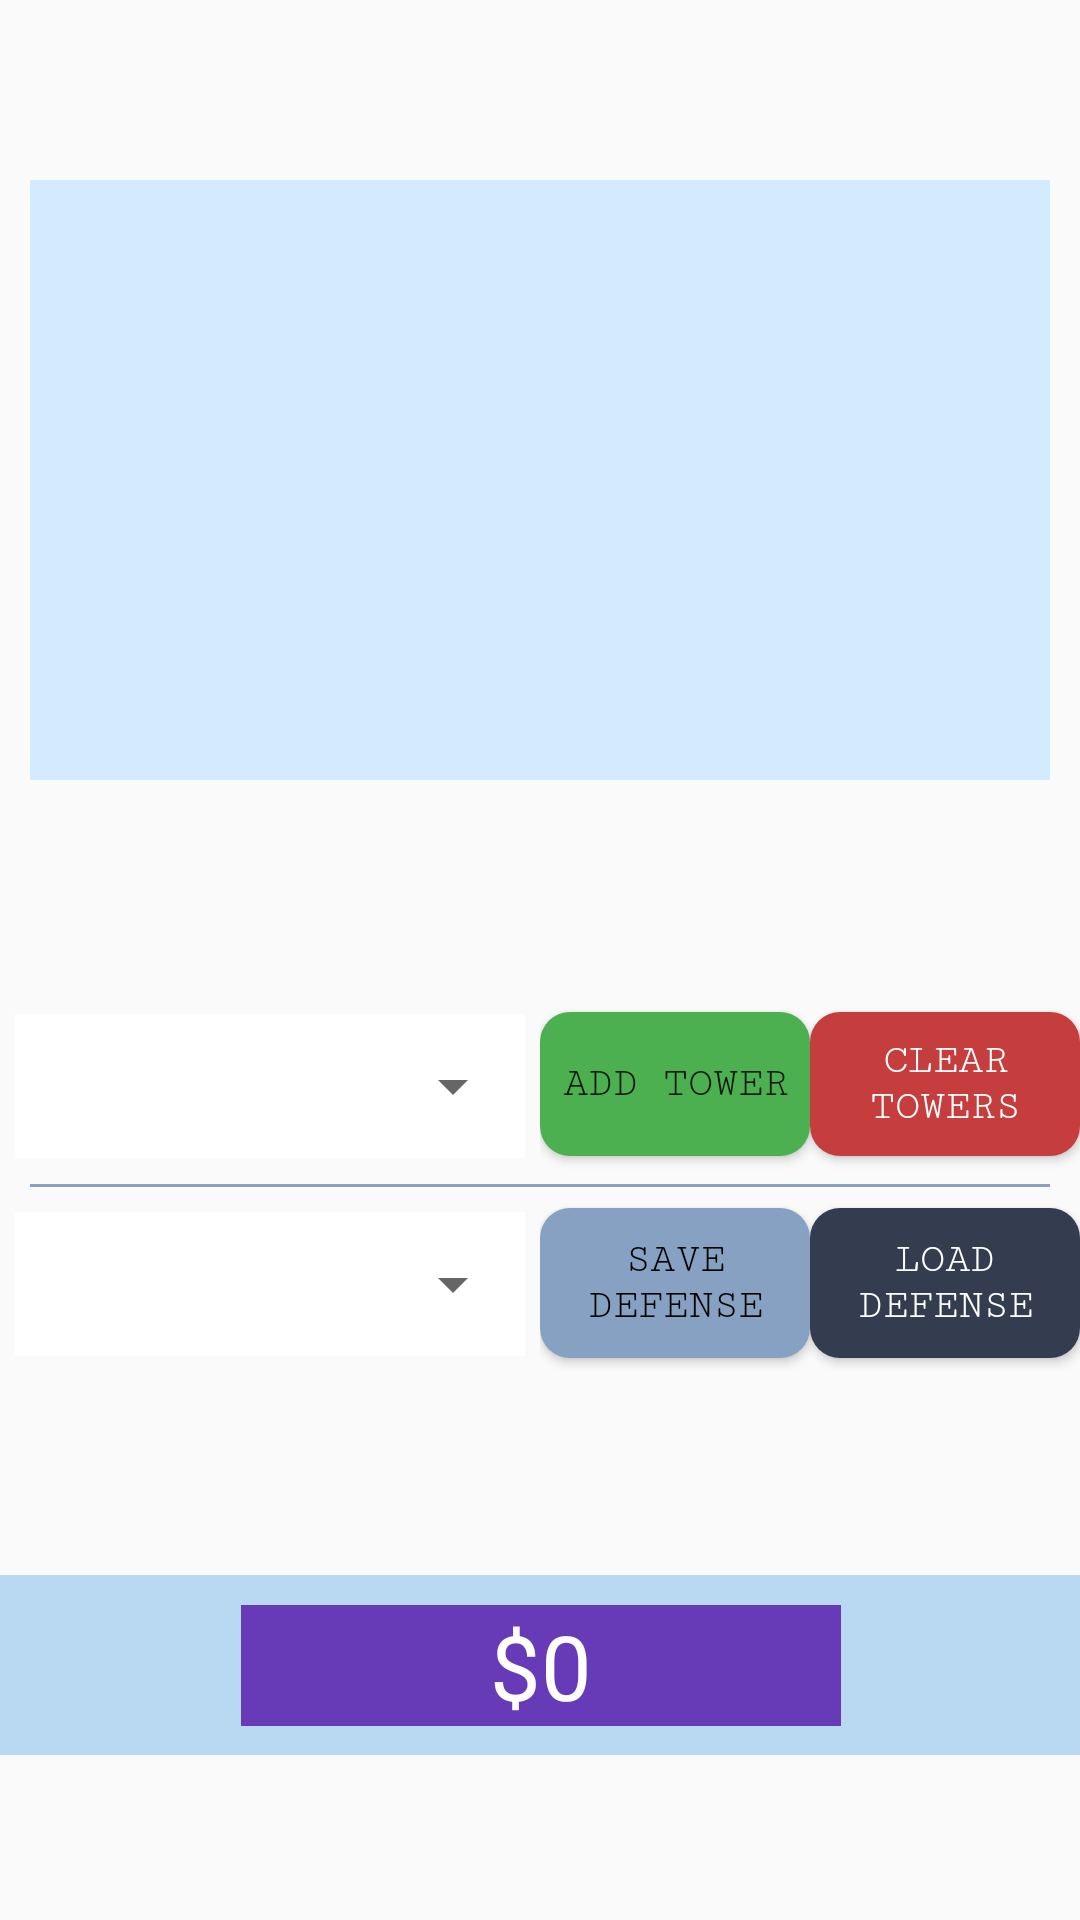

The Android layout XML behind this screen, and the referenced resources:
<!-- AndroidManifest.xml: application theme Theme.CostCalculator30 -->
<!-- res/layout/fragment_cost_calculator.xml -->
<?xml version="1.0" encoding="utf-8"?>
<androidx.constraintlayout.widget.ConstraintLayout xmlns:android="http://schemas.android.com/apk/res/android"
    xmlns:app="http://schemas.android.com/apk/res-auto"
    xmlns:tools="http://schemas.android.com/tools"
    android:layout_width="match_parent"
    android:layout_height="match_parent"
    tools:context=".CostCalculator">

    <androidx.constraintlayout.widget.ConstraintLayout
        android:id="@+id/tower_constraint"
        android:layout_width="0dp"
        android:layout_height="220dp"
        app:layout_constraintBottom_toTopOf="@+id/modifier_constraint"
        app:layout_constraintEnd_toEndOf="parent"
        app:layout_constraintStart_toStartOf="parent"
        app:layout_constraintTop_toTopOf="parent">

        <androidx.constraintlayout.widget.ConstraintLayout
            android:id="@+id/tower_selector_constraint"
            android:layout_width="0dp"
            android:layout_height="wrap_content"
            app:layout_constraintBottom_toTopOf="@+id/towers_view"
            app:layout_constraintEnd_toEndOf="parent"
            app:layout_constraintStart_toStartOf="parent"
            app:layout_constraintTop_toTopOf="parent">

        </androidx.constraintlayout.widget.ConstraintLayout>

        <View
            android:id="@+id/towers_view"
            android:layout_width="0dp"
            android:layout_height="0dp"
            android:layout_marginStart="10dp"
            android:layout_marginTop="10dp"
            android:layout_marginEnd="10dp"
            android:layout_marginBottom="10dp"
            android:background="@color/sky_blue"
            app:layout_constraintBottom_toBottomOf="parent"
            app:layout_constraintEnd_toEndOf="parent"
            app:layout_constraintHorizontal_bias="1.0"
            app:layout_constraintStart_toStartOf="parent"
            app:layout_constraintTop_toBottomOf="@+id/tower_selector_constraint" />

        <androidx.recyclerview.widget.RecyclerView
            android:id="@+id/bloon_recyclerView"
            android:layout_width="0dp"
            android:layout_height="0dp"
            app:layout_constraintBottom_toBottomOf="@+id/towers_view"
            app:layout_constraintEnd_toEndOf="@+id/towers_view"
            app:layout_constraintStart_toStartOf="@+id/towers_view"
            app:layout_constraintTop_toTopOf="@+id/towers_view" />
    </androidx.constraintlayout.widget.ConstraintLayout>

    <androidx.constraintlayout.widget.ConstraintLayout
        android:id="@+id/modifier_constraint"
        android:layout_width="0dp"
        android:layout_height="150dp"
        app:layout_constraintBottom_toTopOf="@+id/final_price_constraint"
        app:layout_constraintEnd_toEndOf="parent"
        app:layout_constraintStart_toStartOf="parent"
        app:layout_constraintTop_toBottomOf="@+id/tower_constraint">

        <View
            android:id="@+id/divider"
            android:layout_width="0dp"
            android:layout_height="1dp"
            android:layout_marginStart="10dp"
            android:layout_marginEnd="10dp"
            android:background="#86A1C1"
            app:layout_constraintBottom_toBottomOf="parent"
            app:layout_constraintEnd_toEndOf="parent"
            app:layout_constraintStart_toStartOf="parent"
            app:layout_constraintTop_toTopOf="parent" />

        <androidx.constraintlayout.widget.ConstraintLayout
            android:id="@+id/dropdown_constraint"
            android:layout_width="0dp"
            android:layout_height="0dp"
            app:layout_constraintBottom_toBottomOf="parent"
            app:layout_constraintEnd_toStartOf="@+id/button_constraint"
            app:layout_constraintStart_toStartOf="parent"
            app:layout_constraintTop_toTopOf="parent">

            <View
                android:id="@+id/target_tower_dropdown_background"
                android:layout_width="0dp"
                android:layout_height="0dp"
                android:background="#FFFFFF"
                app:layout_constraintBottom_toBottomOf="@+id/bloon_dropdown"
                app:layout_constraintEnd_toEndOf="@+id/bloon_dropdown"
                app:layout_constraintStart_toStartOf="@+id/bloon_dropdown"
                app:layout_constraintTop_toTopOf="@+id/bloon_dropdown" />

            <Spinner
                android:id="@+id/bloon_dropdown"
                android:layout_width="170dp"
                android:layout_height="48dp"
                android:contentDescription="@string/tower_selection"
                app:layout_constraintBottom_toTopOf="@+id/difficulty_dropdown"
                app:layout_constraintEnd_toEndOf="parent"
                app:layout_constraintStart_toStartOf="parent"
                app:layout_constraintTop_toTopOf="parent" />

            <View
                android:id="@+id/difficulty_dropdown_background"
                android:layout_width="0dp"
                android:layout_height="0dp"
                android:background="#FFFFFF"
                app:layout_constraintBottom_toBottomOf="@+id/difficulty_dropdown"
                app:layout_constraintEnd_toEndOf="@+id/difficulty_dropdown"
                app:layout_constraintStart_toStartOf="@+id/difficulty_dropdown"
                app:layout_constraintTop_toTopOf="@+id/difficulty_dropdown" />

            <Spinner
                android:id="@+id/difficulty_dropdown"
                android:layout_width="170dp"
                android:layout_height="48dp"
                android:contentDescription="@string/tower_selection"
                app:layout_constraintBottom_toBottomOf="parent"
                app:layout_constraintEnd_toEndOf="parent"
                app:layout_constraintStart_toStartOf="parent"
                app:layout_constraintTop_toBottomOf="@+id/bloon_dropdown" />

        </androidx.constraintlayout.widget.ConstraintLayout>

        <androidx.constraintlayout.widget.ConstraintLayout
            android:id="@+id/button_constraint"
            android:layout_width="0dp"
            android:layout_height="0dp"
            app:layout_constraintBottom_toBottomOf="parent"
            app:layout_constraintEnd_toEndOf="parent"
            app:layout_constraintStart_toEndOf="@+id/dropdown_constraint"
            app:layout_constraintTop_toTopOf="parent"
            app:layout_constraintVertical_bias="0.0">

            <Button
                android:id="@+id/add_tower_button"
                android:layout_width="90dp"
                android:layout_height="wrap_content"
                android:background="@drawable/green_rectangle_button_template"
                android:contentDescription="@string/add_same_tower_button"
                android:fontFamily="serif-monospace"
                android:text="@string/add_tower_button"
                app:layout_constraintBottom_toTopOf="@+id/save_defense_button"
                app:layout_constraintEnd_toStartOf="@+id/clear_towers_button"
                app:layout_constraintStart_toStartOf="parent"
                app:layout_constraintTop_toTopOf="parent" />

            <Button
                android:id="@+id/save_defense_button"
                android:layout_width="90dp"
                android:layout_height="50dp"
                android:background="@drawable/light_blue_rectangle_button_template"
                android:contentDescription="@string/mk"
                android:fontFamily="serif-monospace"
                android:text="@string/save_defense_button_label"
                android:textColor="@color/black"
                app:layout_constraintBottom_toBottomOf="parent"
                app:layout_constraintEnd_toStartOf="@+id/load_defense_button"
                app:layout_constraintStart_toStartOf="parent"
                app:layout_constraintTop_toBottomOf="@+id/add_tower_button" />

            <Button
                android:id="@+id/load_defense_button"
                android:layout_width="90dp"
                android:layout_height="50dp"
                android:background="@drawable/dark_blue_rectangle_button_template"
                android:contentDescription="@string/mk"
                android:fontFamily="serif-monospace"
                android:text="@string/load_defense_button_label"
                android:textColor="@color/white"
                app:layout_constraintBottom_toBottomOf="parent"
                app:layout_constraintEnd_toEndOf="parent"
                app:layout_constraintStart_toEndOf="@+id/save_defense_button"
                app:layout_constraintTop_toBottomOf="@+id/clear_towers_button" />

            <Button
                android:id="@+id/clear_towers_button"
                android:layout_width="90dp"
                android:layout_height="wrap_content"
                android:background="@drawable/red_rectangle_button_template"
                android:fontFamily="serif-monospace"
                android:text="@string/clear_towers_button_label"
                android:textColor="#FFFFFF"
                app:layout_constraintBottom_toTopOf="@+id/save_defense_button"
                app:layout_constraintEnd_toEndOf="parent"
                app:layout_constraintStart_toEndOf="@+id/add_tower_button"
                app:layout_constraintTop_toTopOf="parent" />
        </androidx.constraintlayout.widget.ConstraintLayout>

    </androidx.constraintlayout.widget.ConstraintLayout>

    <androidx.constraintlayout.widget.ConstraintLayout
        android:id="@+id/final_price_constraint"
        android:layout_width="0dp"
        android:layout_height="70dp"
        app:layout_constraintBottom_toBottomOf="parent"
        app:layout_constraintEnd_toEndOf="parent"
        app:layout_constraintStart_toStartOf="parent"
        app:layout_constraintTop_toBottomOf="@+id/modifier_constraint">

        <View
            android:id="@+id/hearts_lost_holder"
            android:layout_width="371dp"
            android:layout_height="60dp"
            android:background="#B9D8F1"
            app:layout_constraintBottom_toBottomOf="parent"
            app:layout_constraintEnd_toEndOf="parent"
            app:layout_constraintStart_toStartOf="parent"
            app:layout_constraintTop_toTopOf="parent" />

        <TextView
            android:id="@+id/hearts_lost"
            android:layout_width="200dp"
            android:layout_height="wrap_content"
            android:background="@color/purple"
            android:text="@string/default_price"
            android:textAlignment="center"
            android:textColor="#FFFFFF"
            android:textSize="30sp"
            app:layout_constraintBottom_toBottomOf="@+id/hearts_lost_holder"
            app:layout_constraintEnd_toEndOf="@+id/hearts_lost_holder"
            app:layout_constraintStart_toStartOf="@+id/hearts_lost_holder"
            app:layout_constraintTop_toTopOf="@+id/hearts_lost_holder" />

    </androidx.constraintlayout.widget.ConstraintLayout>

</androidx.constraintlayout.widget.ConstraintLayout>
<!-- resources referenced by this layout -->
<resources>
  <color name="black">#FF000000</color>
  <color name="purple">#673AB7</color>
  <color name="sky_blue">#D2EBFF</color>
  <color name="white">#FFFFFFFF</color>
  <!-- drawable dark_blue_rectangle_button_template (drawable) -->
  <?xml version="1.0" encoding="utf-8"?>
  <shape
      xmlns:android="http://schemas.android.com/apk/res/android"
      android:shape="rectangle">
  
      <corners
          android:radius="10dp"/>
      <solid
          android:color="@color/darkest_blue"/>
  </shape>
  <!-- drawable green_rectangle_button_template (drawable) -->
  <?xml version="1.0" encoding="utf-8"?>
  <shape
      xmlns:android="http://schemas.android.com/apk/res/android"
      android:shape="rectangle">
  
      <corners
          android:radius="10dp"/>
      <solid
          android:color="@color/green"/>
  </shape>
  <!-- drawable light_blue_rectangle_button_template (drawable) -->
  <?xml version="1.0" encoding="utf-8"?>
  <shape
      xmlns:android="http://schemas.android.com/apk/res/android"
      android:shape="rectangle">
  
      <corners
          android:radius="10dp"/>
      <solid
          android:color="@color/light_blue"/>
  </shape>
  <!-- drawable red_rectangle_button_template (drawable) -->
  <?xml version="1.0" encoding="utf-8"?>
  <shape
      xmlns:android="http://schemas.android.com/apk/res/android"
      android:shape="rectangle">
  
      <corners
          android:radius="10dp"/>
      <solid
          android:color="@color/red"/>
  </shape>
  <string name="add_same_tower_button">Add Same Tower</string>
  <string name="add_tower_button">Add Tower</string>
  <string name="clear_towers_button_label">Clear towers</string>
  <string name="default_price">$0</string>
  <string name="load_defense_button_label">Load Defense</string>
  <string name="mk">Set Monkey Knowledge</string>
  <string name="save_defense_button_label">Save Defense</string>
  <string name="tower_selection">Select Tower</string>
  <style name="Theme.CostCalculator30" parent="Theme.AppCompat.Light.DarkActionBar">
          
          <item name="colorPrimary">@color/dark_blue</item>
          <item name="colorPrimaryVariant">@color/purple_700</item>
          <item name="colorOnPrimary">@color/white</item>
          
          <item name="colorSecondary">@color/teal_200</item>
          <item name="colorSecondaryVariant">@color/teal_700</item>
          <item name="colorOnSecondary">@color/black</item>
          
          <item name="android:statusBarColor">@color/light_blue</item>
          
      </style>
  <color name="darkest_blue">#343D50</color>
  <color name="green">#FF4CAF50</color>
  <color name="light_blue">#86A1C1</color>
  <color name="red">#FFC63D3D</color>
  <color name="dark_blue">#44536E</color>
  <color name="purple_700">#FF3700B3</color>
  <color name="teal_200">#FF03DAC5</color>
  <color name="teal_700">#FF018786</color>
</resources>
